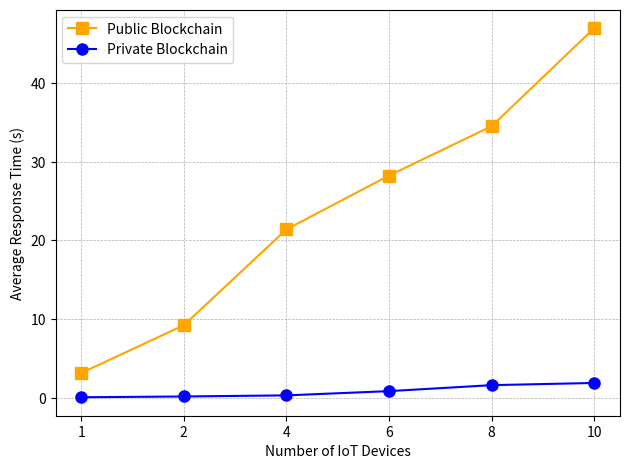

Write the Python code that produced this figure.
from matplotlib import pyplot as plt

dataX = ["1","2","4","6","8","10"]

# Medical Block LLM
#dataPub = [3.19, 9.16, 17.91, 26.95, 37.05, 46.97]
#dataPriv = [0.03, 0.05, 0.31, 1.15, 1.83, 3.73]

# Agri Block LLM
dataPub = [3.14, 9.22, 21.41, 28.26, 34.54, 47.02]
dataPriv = [0.06, 0.16, 0.30, 0.84, 1.60, 1.88]

def plot_data(dataX, dataPub, dataPriv, name):
    plt.figure(dpi=500)
    plt.plot(dataX,dataPub,marker='s', ms=8, label="Public Blockchain", color="orange")
    plt.plot(dataX,dataPriv,marker='o', ms=8,label="Private Blockchain", color="blue")
    plt.xlabel("Number of IoT Devices")
    plt.ylabel("Average Response Time (s)")
    plt.legend()
    plt.grid(linestyle = '--', linewidth = 0.5)
    plt.tight_layout()
    plt.savefig(name)

#plot_data(dataX, dataCY, dataEY, 'responsiveness')
#plot_data(dataX, dataPub, dataPriv, 'med_block_resp')
plot_data(dataX, dataPub, dataPriv, 'agri_block_resp')
